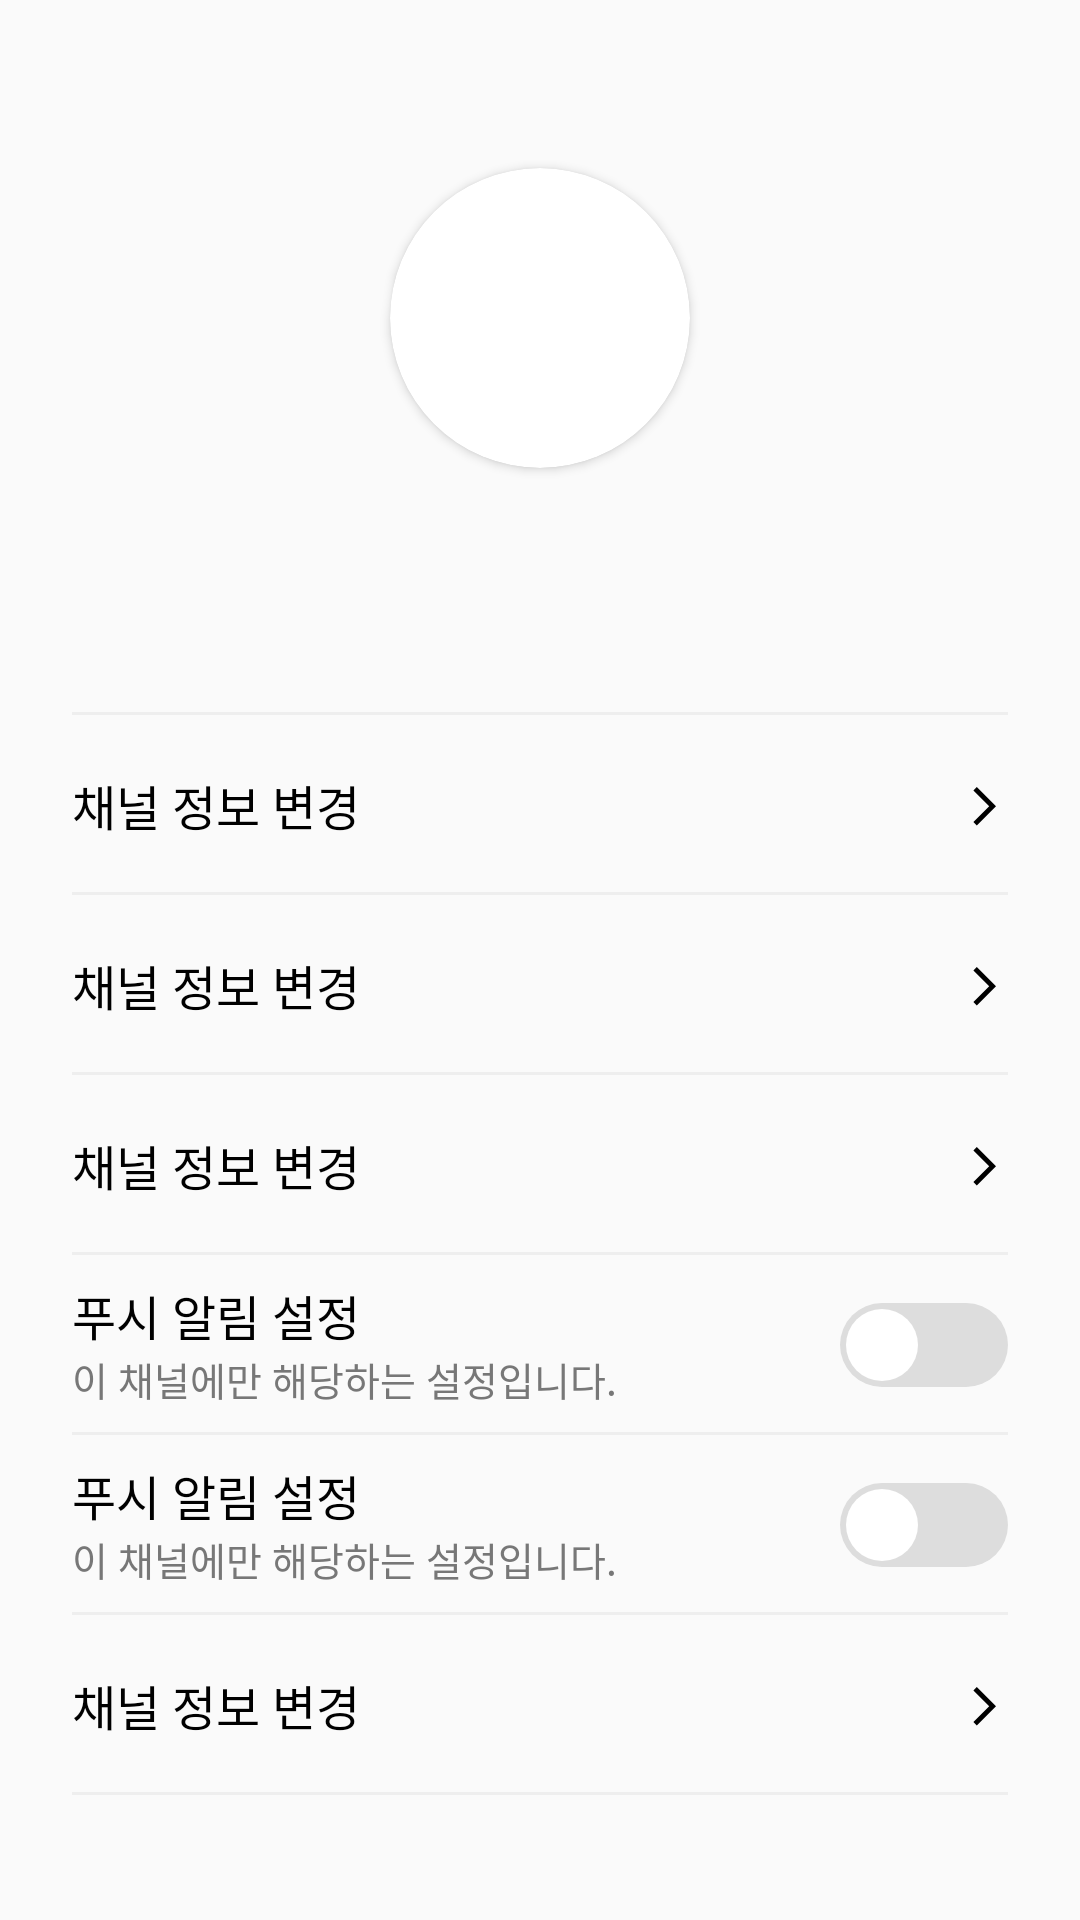

Layout XML and referenced resources for this Android screen:
<!-- AndroidManifest.xml: activity theme KlatAppTheme -->
<!-- res/layout/activity_channel_info.xml -->
<?xml version="1.0" encoding="utf-8"?>
<androidx.constraintlayout.widget.ConstraintLayout xmlns:android="http://schemas.android.com/apk/res/android"
    xmlns:app="http://schemas.android.com/apk/res-auto"
    xmlns:tools="http://schemas.android.com/tools"
    android:id="@+id/main"
    android:layout_width="match_parent"
    android:layout_height="match_parent"
    tools:context=".feature.channel.info.ChannelInfoActivity">

    <ImageView
        android:id="@+id/iv_channel_info_back"
        android:layout_width="48dp"
        android:layout_height="48dp"
        android:layout_marginTop="4dp"
        android:layout_marginEnd="4dp"
        android:scaleType="centerInside"
        android:src="@drawable/ic_24_close"
        app:layout_constraintEnd_toEndOf="parent"
        app:layout_constraintTop_toTopOf="parent" />

    <androidx.cardview.widget.CardView
        android:id="@+id/cardView3"
        android:layout_width="100dp"
        android:layout_height="100dp"
        android:layout_marginTop="4dp"
        app:cardCornerRadius="100dp"
        app:layout_constraintEnd_toEndOf="parent"
        app:layout_constraintStart_toStartOf="parent"
        app:layout_constraintTop_toBottomOf="@+id/iv_channel_info_back">

        <ImageView
            android:id="@+id/iv_channel_info_thumbnail"
            android:layout_width="match_parent"
            android:layout_height="match_parent" />
    </androidx.cardview.widget.CardView>

    <TextView
        android:id="@+id/tv_channel_info_title"
        android:layout_width="wrap_content"
        android:layout_height="wrap_content"
        android:layout_marginTop="14dp"
        android:textColor="@color/black"
        android:textFontWeight="500"
        android:textSize="18dp"
        app:layout_constraintEnd_toEndOf="parent"
        app:layout_constraintStart_toStartOf="parent"
        app:layout_constraintTop_toBottomOf="@+id/cardView3"
        tools:text="재즈 음악 추천하는 방" />

    <TextView
        android:id="@+id/tv_channel_info_member_count"
        android:layout_width="wrap_content"
        android:layout_height="wrap_content"
        android:layout_marginTop="4dp"
        android:textColor="#777777"
        app:layout_constraintEnd_toEndOf="parent"
        app:layout_constraintStart_toStartOf="parent"
        app:layout_constraintTop_toBottomOf="@+id/tv_channel_info_title"
        tools:text="39명 참여 중" />

    <View
        android:id="@+id/view3"
        android:layout_width="0dp"
        android:layout_height="1dp"
        android:layout_marginStart="24dp"
        android:layout_marginTop="20dp"
        android:layout_marginEnd="24dp"
        android:background="#EEEEEE"
        app:layout_constraintEnd_toEndOf="parent"
        app:layout_constraintStart_toStartOf="parent"
        app:layout_constraintTop_toBottomOf="@+id/tv_channel_info_member_count" />

    <androidx.core.widget.NestedScrollView
        android:id="@+id/nestedScrollView"
        android:layout_width="0dp"
        android:layout_height="wrap_content"
        app:layout_constraintEnd_toEndOf="@+id/view3"
        app:layout_constraintStart_toStartOf="@+id/view3"
        app:layout_constraintTop_toBottomOf="@+id/view3">

        <androidx.constraintlayout.widget.ConstraintLayout
            android:layout_width="wrap_content"
            android:layout_height="wrap_content">

            <include
                android:id="@+id/layout_channel_info_1"
                layout="@layout/item_channel_info"
                android:layout_width="wrap_content"
                android:layout_height="60dp"
                app:layout_constraintEnd_toEndOf="parent"
                app:layout_constraintStart_toStartOf="parent"
                app:layout_constraintTop_toTopOf="parent" />

            <include
                android:id="@+id/layout_channel_info_2"
                layout="@layout/item_channel_info"
                android:layout_width="0dp"
                android:layout_height="60dp"
                app:layout_constraintEnd_toEndOf="parent"
                app:layout_constraintStart_toStartOf="parent"
                app:layout_constraintTop_toBottomOf="@+id/layout_channel_info_1" />

            <include
                android:id="@+id/layout_channel_info_3"
                layout="@layout/item_channel_info"
                android:layout_width="0dp"
                android:layout_height="60dp"
                app:layout_constraintEnd_toEndOf="parent"
                app:layout_constraintStart_toStartOf="parent"
                app:layout_constraintTop_toBottomOf="@+id/layout_channel_info_2" />

            <include
                android:id="@+id/layout_channel_info_4"
                layout="@layout/item_channel_info_switch"
                android:layout_width="0dp"
                android:layout_height="60dp"
                app:layout_constraintEnd_toEndOf="parent"
                app:layout_constraintStart_toStartOf="parent"
                app:layout_constraintTop_toBottomOf="@+id/layout_channel_info_3" />

            <include
                android:id="@+id/layout_channel_info_5"
                layout="@layout/item_channel_info_switch"
                android:layout_width="0dp"
                android:layout_height="60dp"
                app:layout_constraintEnd_toEndOf="parent"
                app:layout_constraintStart_toStartOf="parent"
                app:layout_constraintTop_toBottomOf="@+id/layout_channel_info_4" />

            <include
                android:id="@+id/layout_channel_info_6"
                layout="@layout/item_channel_info"
                android:layout_width="0dp"
                android:layout_height="60dp"
                app:layout_constraintEnd_toEndOf="parent"
                app:layout_constraintStart_toStartOf="parent"
                app:layout_constraintTop_toBottomOf="@+id/layout_channel_info_5" />
        </androidx.constraintlayout.widget.ConstraintLayout>
    </androidx.core.widget.NestedScrollView>

    <ProgressBar
        android:visibility="gone"
        android:id="@+id/pg_channel_info"
        android:layout_width="wrap_content"
        android:layout_height="wrap_content"
        android:indeterminateTint="@color/klat_brand_color"
        app:layout_constraintBottom_toBottomOf="parent"
        app:layout_constraintEnd_toEndOf="parent"
        app:layout_constraintStart_toStartOf="parent"
        app:layout_constraintTop_toTopOf="parent" />
</androidx.constraintlayout.widget.ConstraintLayout>
<!-- res/layout/item_channel_info.xml (included above) -->
<?xml version="1.0" encoding="utf-8"?>
<androidx.constraintlayout.widget.ConstraintLayout xmlns:android="http://schemas.android.com/apk/res/android"
    xmlns:app="http://schemas.android.com/apk/res-auto"
    android:layout_width="match_parent"
    android:layout_height="60dp"
    xmlns:tools="http://schemas.android.com/tools">

    <TextView
        android:id="@+id/tv_info_title"
        android:layout_width="wrap_content"
        android:layout_height="wrap_content"
        android:textColor="@color/black"
        android:textFontWeight="400"
        android:textSize="16dp"
        app:layout_constraintBottom_toBottomOf="parent"
        app:layout_constraintStart_toStartOf="parent"
        app:layout_constraintTop_toTopOf="parent"
        tools:text="채널 정보 변경" />

    <ImageView
        android:id="@+id/iv_channel_info_arrow"
        android:layout_width="wrap_content"
        android:layout_height="wrap_content"
        android:src="@drawable/ic_16_arrow"
        app:layout_constraintBottom_toBottomOf="parent"
        app:layout_constraintEnd_toEndOf="parent"
        app:layout_constraintTop_toTopOf="parent" />

    <View
        android:layout_width="match_parent"
        android:layout_height="1dp"
        android:background="#EEEEEE"
        app:layout_constraintBottom_toBottomOf="parent"
        app:layout_constraintEnd_toEndOf="parent"
        app:layout_constraintStart_toStartOf="parent" />
</androidx.constraintlayout.widget.ConstraintLayout>
<!-- res/layout/item_channel_info_switch.xml (included above) -->
<?xml version="1.0" encoding="utf-8"?>
<androidx.constraintlayout.widget.ConstraintLayout xmlns:android="http://schemas.android.com/apk/res/android"
    xmlns:app="http://schemas.android.com/apk/res-auto"
    xmlns:tools="http://schemas.android.com/tools"
    android:layout_width="match_parent"
    android:layout_height="wrap_content"
    android:minHeight="60dp">

    <TextView
        android:id="@+id/tv_info_switch_title"
        android:layout_width="wrap_content"
        android:layout_height="wrap_content"
        android:textColor="@color/black"
        android:textSize="16dp"
        app:layout_constraintBottom_toTopOf="@+id/tv_info_switch_sub_title"
        app:layout_constraintStart_toStartOf="parent"
        app:layout_constraintTop_toTopOf="parent"
        app:layout_constraintVertical_chainStyle="packed"
        tools:text="푸시 알림 설정" />

    <TextView
        android:id="@+id/tv_info_switch_sub_title"
        android:layout_width="0dp"
        android:layout_height="wrap_content"
        android:layout_marginEnd="10dp"
        android:ellipsize="end"
        android:maxLines="1"
        android:textColor="#777777"
        android:textSize="13dp"
        app:layout_constraintBottom_toTopOf="@+id/view2"
        app:layout_constraintEnd_toStartOf="@+id/switch_info"
        app:layout_constraintStart_toStartOf="parent"
        app:layout_constraintTop_toBottomOf="@+id/tv_info_switch_title"
        tools:text="이 채널에만 해당하는 설정입니다." />

    <Switch
        android:id="@+id/switch_info"
        android:layout_width="wrap_content"
        android:layout_height="wrap_content"
        android:thumb="@drawable/switch_thumb"
        android:track="@drawable/switch_track_selector"
        app:layout_constraintBottom_toBottomOf="parent"
        app:layout_constraintEnd_toEndOf="parent"
        app:layout_constraintTop_toTopOf="parent" />

    <View
        android:id="@+id/view2"
        android:layout_width="wrap_content"
        android:layout_height="1dp"
        android:background="#EEEEEE"
        app:layout_constraintBottom_toBottomOf="parent"
        app:layout_constraintEnd_toEndOf="parent"
        app:layout_constraintStart_toStartOf="parent" />

</androidx.constraintlayout.widget.ConstraintLayout>
<!-- resources referenced by this layout -->
<resources>
  <color name="black">#FF000000</color>
  <color name="klat_brand_color">#00BFBF</color>
  <!-- drawable ic_16_arrow (drawable) -->
  <vector xmlns:android="http://schemas.android.com/apk/res/android"
      android:width="16dp"
      android:height="16dp"
      android:viewportWidth="16"
      android:viewportHeight="16">
    <group>
      <clip-path
          android:pathData="M0,0h16v16h-16z"/>
      <path
          android:pathData="M5.603,14.8L4.47,13.667L9.737,8.4L4.47,3.133L5.603,2L12.003,8.4L5.603,14.8Z"
          android:fillColor="#000000"/>
    </group>
  </vector>
  <!-- drawable switch_thumb (drawable) -->
  <layer-list xmlns:android="http://schemas.android.com/apk/res/android">
      <item
          android:left="2dp"
          android:right="2dp"
          android:top="2dp"
          android:bottom="2dp">
  
          <shape
              xmlns:android="http://schemas.android.com/apk/res/android"
              android:shape="oval">
  
              <size
                  android:width="24dp"
                  android:height="24dp" />
  
              <solid
                  android:color="#FFFFFF" />
          </shape>
      </item>
  </layer-list>
  <!-- drawable switch_track_selector (drawable) -->
  <?xml version="1.0" encoding="utf-8"?>
  <selector xmlns:android="http://schemas.android.com/apk/res/android">
      <item
          android:switchMinWidth="48dp"
          android:drawable="@drawable/switch_track_off"
          android:state_checked="false"/>
  
      <item
          android:switchMinWidth="48dp"
          android:drawable="@drawable/switch_track_on"
          android:state_checked="true"/>
  </selector>
  <style name="KlatAppTheme" parent="Theme.AppCompat.Light.NoActionBar">
          <item name="bottomSheetDialogTheme">@style/AppBottomSheetDialogTheme</item>
      </style>
  <!-- drawable switch_track_off (drawable) -->
  <shape
      xmlns:android="http://schemas.android.com/apk/res/android"
      android:shape="rectangle" >
  
      <corners
          android:radius="28dp" />
  
      <size
          android:switchMinWidth="48dp"
          android:width="48dp"
          android:height="28dp" />
  
      <solid
          android:color="#DDDDDD" />
  </shape>
  <!-- drawable switch_track_on (drawable) -->
  <shape
      xmlns:android="http://schemas.android.com/apk/res/android"
      android:shape="rectangle" >
  
      <corners
          android:radius="28dp" />
  
      <size
          android:switchMinWidth="48dp"
          android:width="48dp"
          android:height="28dp" />
  
      <solid
          android:color="@color/klat_brand_color" />
  </shape>
  <style name="AppBottomSheetDialogTheme" parent="Theme.Design.Light.BottomSheetDialog">
          <item name="bottomSheetStyle">@style/AppModalStyle</item>
          <item name="android:windowIsFloating">false</item>
      </style>
  <style name="AppModalStyle" parent="Widget.Design.BottomSheet.Modal">
          <item name="android:background">@drawable/bg_radius_top_20dp</item>
      </style>
  <!-- drawable bg_radius_top_20dp (drawable) -->
  <shape xmlns:android="http://schemas.android.com/apk/res/android"
      android:shape="rectangle">
      <corners
          android:topLeftRadius="20dp"
          android:topRightRadius="20dp" />
      <solid
          android:color="@color/white"/>
  </shape>
  <color name="white">#FFFFFFFF</color>
</resources>
